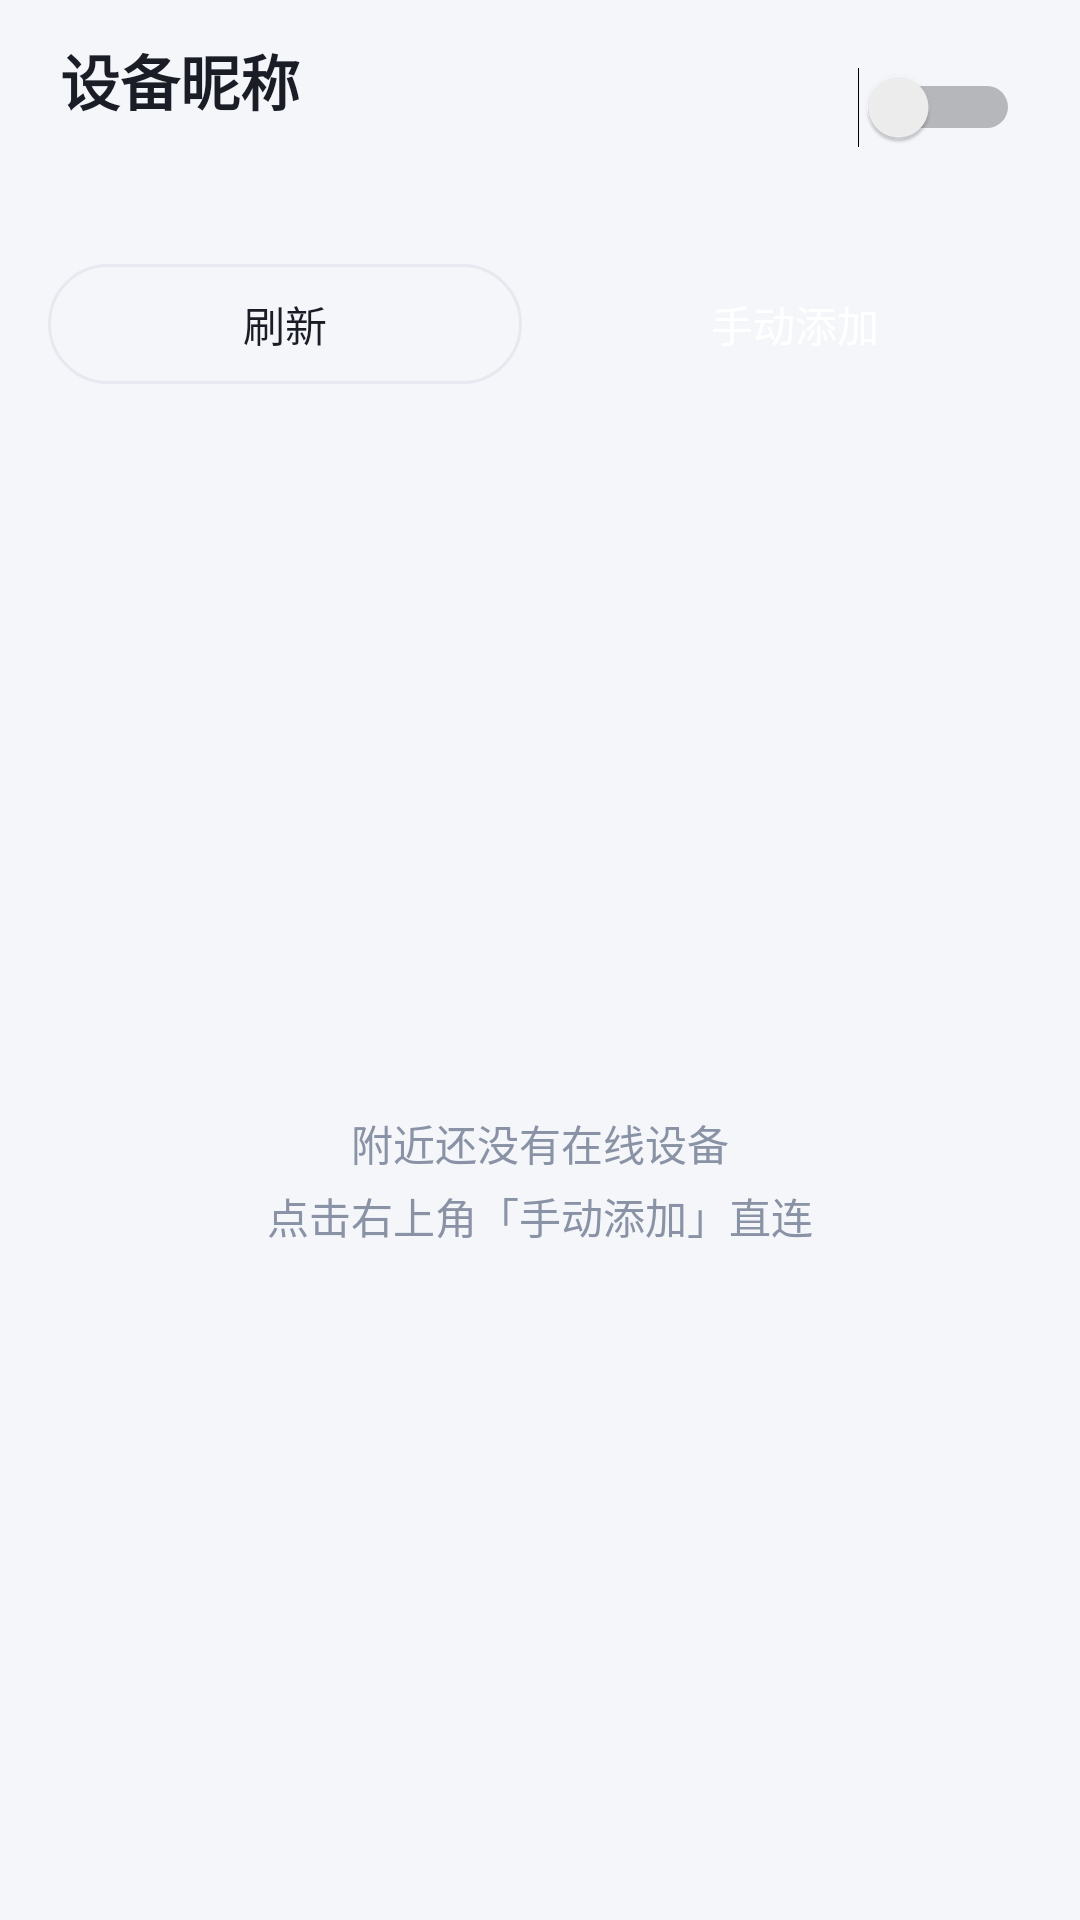

Reconstruct the res/layout file that produces this screen, plus the resources it refers to.
<!-- AndroidManifest.xml: application theme AppTheme -->
<!-- res/layout/activity_main.xml -->
<?xml version="1.0" encoding="utf-8"?>
<LinearLayout xmlns:android="http://schemas.android.com/apk/res/android"
    android:id="@+id/main_root"
    android:layout_width="match_parent"
    android:layout_height="match_parent"
    android:orientation="vertical"
    android:paddingStart="16dp"
    android:paddingEnd="16dp"
    android:paddingTop="12dp"
    android:paddingBottom="12dp">

    <LinearLayout
        android:layout_width="match_parent"
        android:layout_height="wrap_content"
        android:orientation="horizontal"
        android:gravity="center_vertical"
        android:paddingStart="4dp"
        android:paddingEnd="4dp">

        <LinearLayout
            android:layout_width="0dp"
            android:layout_height="wrap_content"
            android:layout_weight="1"
            android:orientation="vertical">

            <TextView
                android:id="@+id/tv_nickname"
                android:layout_width="wrap_content"
                android:layout_height="wrap_content"
                android:text="@string/nickname_hint"
                android:textColor="@color/text"
                android:textSize="20sp"
                android:textStyle="bold" />

            <TextView
                android:id="@+id/tv_own_id"
                android:layout_width="wrap_content"
                android:layout_height="wrap_content"
                android:layout_marginTop="2dp"
                android:textColor="@color/text_faint"
                android:textSize="12sp" />
        </LinearLayout>

        <Switch
            android:id="@+id/sw_lan"
            android:layout_width="wrap_content"
            android:layout_height="wrap_content" />
    </LinearLayout>

    <TextView
        android:id="@+id/tv_lan_state"
        android:layout_width="match_parent"
        android:layout_height="wrap_content"
        android:layout_marginTop="4dp"
        android:layout_marginStart="4dp"
        android:layout_marginEnd="4dp"
        android:textColor="@color/text_faint"
        android:textSize="12sp" />

    <LinearLayout
        android:layout_width="match_parent"
        android:layout_height="wrap_content"
        android:layout_marginTop="8dp"
        android:orientation="horizontal">

        <TextView
            android:id="@+id/btn_refresh"
            android:layout_width="0dp"
            android:layout_height="40dp"
            android:layout_weight="1"
            android:layout_marginEnd="6dp"
            android:background="@drawable/bg_btn_ghost"
            android:gravity="center"
            android:text="@string/refresh"
            android:textColor="@color/text"
            android:textSize="14sp" />

        <TextView
            android:id="@+id/btn_manual"
            android:layout_width="0dp"
            android:layout_height="40dp"
            android:layout_weight="1"
            android:layout_marginStart="6dp"
            android:background="@drawable/bg_btn_primary"
            android:gravity="center"
            android:text="@string/manual_add"
            android:textColor="@color/on_accent"
            android:textSize="14sp" />
    </LinearLayout>

    <TextView
        android:id="@+id/tv_count"
        android:layout_width="match_parent"
        android:layout_height="wrap_content"
        android:layout_marginTop="10dp"
        android:layout_marginStart="4dp"
        android:textColor="@color/text_faint"
        android:textSize="12sp" />

    <FrameLayout
        android:layout_width="match_parent"
        android:layout_height="0dp"
        android:layout_weight="1"
        android:layout_marginTop="4dp">

        <ListView
            android:id="@+id/list_peers"
            android:layout_width="match_parent"
            android:layout_height="match_parent"
            android:divider="@android:color/transparent"
            android:dividerHeight="8dp"
            android:listSelector="@android:color/transparent"
            android:paddingTop="4dp"
            android:paddingBottom="4dp" />

        <TextView
            android:id="@+id/tv_empty"
            android:layout_width="wrap_content"
            android:layout_height="wrap_content"
            android:layout_gravity="center"
            android:gravity="center"
            android:lineSpacingExtra="4dp"
            android:text="@string/empty_hint"
            android:textColor="@color/text_faint"
            android:textSize="14sp" />
    </FrameLayout>
</LinearLayout>
<!-- resources referenced by this layout -->
<resources>
  <color name="on_accent">#FFFFFF</color>
  <color name="text">#1A1D26</color>
  <color name="text_faint">#8A93A5</color>
  <!-- drawable bg_btn_ghost (drawable) -->
  <?xml version="1.0" encoding="utf-8"?>
  <shape xmlns:android="http://schemas.android.com/apk/res/android" android:shape="rectangle">
      <solid android:color="@android:color/transparent" />
      <corners android:radius="20dp" />
      <stroke android:width="1dp" android:color="@color/divider" />
  </shape>
  <string name="empty_hint">附近还没有在线设备\n点击右上角「手动添加」直连</string>
  <string name="manual_add">手动添加</string>
  <string name="nickname_hint">设备昵称</string>
  <string name="refresh">刷新</string>
  <style name="AppTheme" parent="Theme.AppCompat.DayNight.NoActionBar">
          <item name="colorPrimary">@color/accent</item>
          <item name="colorPrimaryDark">@color/accent_dark</item>
          <item name="colorAccent">@color/accent</item>
          <item name="android:windowBackground">@color/bg</item>
          <item name="android:statusBarColor">@color/bg</item>
          <item name="android:navigationBarColor">@color/bg</item>
          <item name="android:windowLightStatusBar">true</item>
      </style>
  <color name="divider">#E6E9F0</color>
  <color name="accent">#2F80ED</color>
  <color name="accent_dark">#1F6FD6</color>
  <color name="bg">#F4F6FA</color>
</resources>
